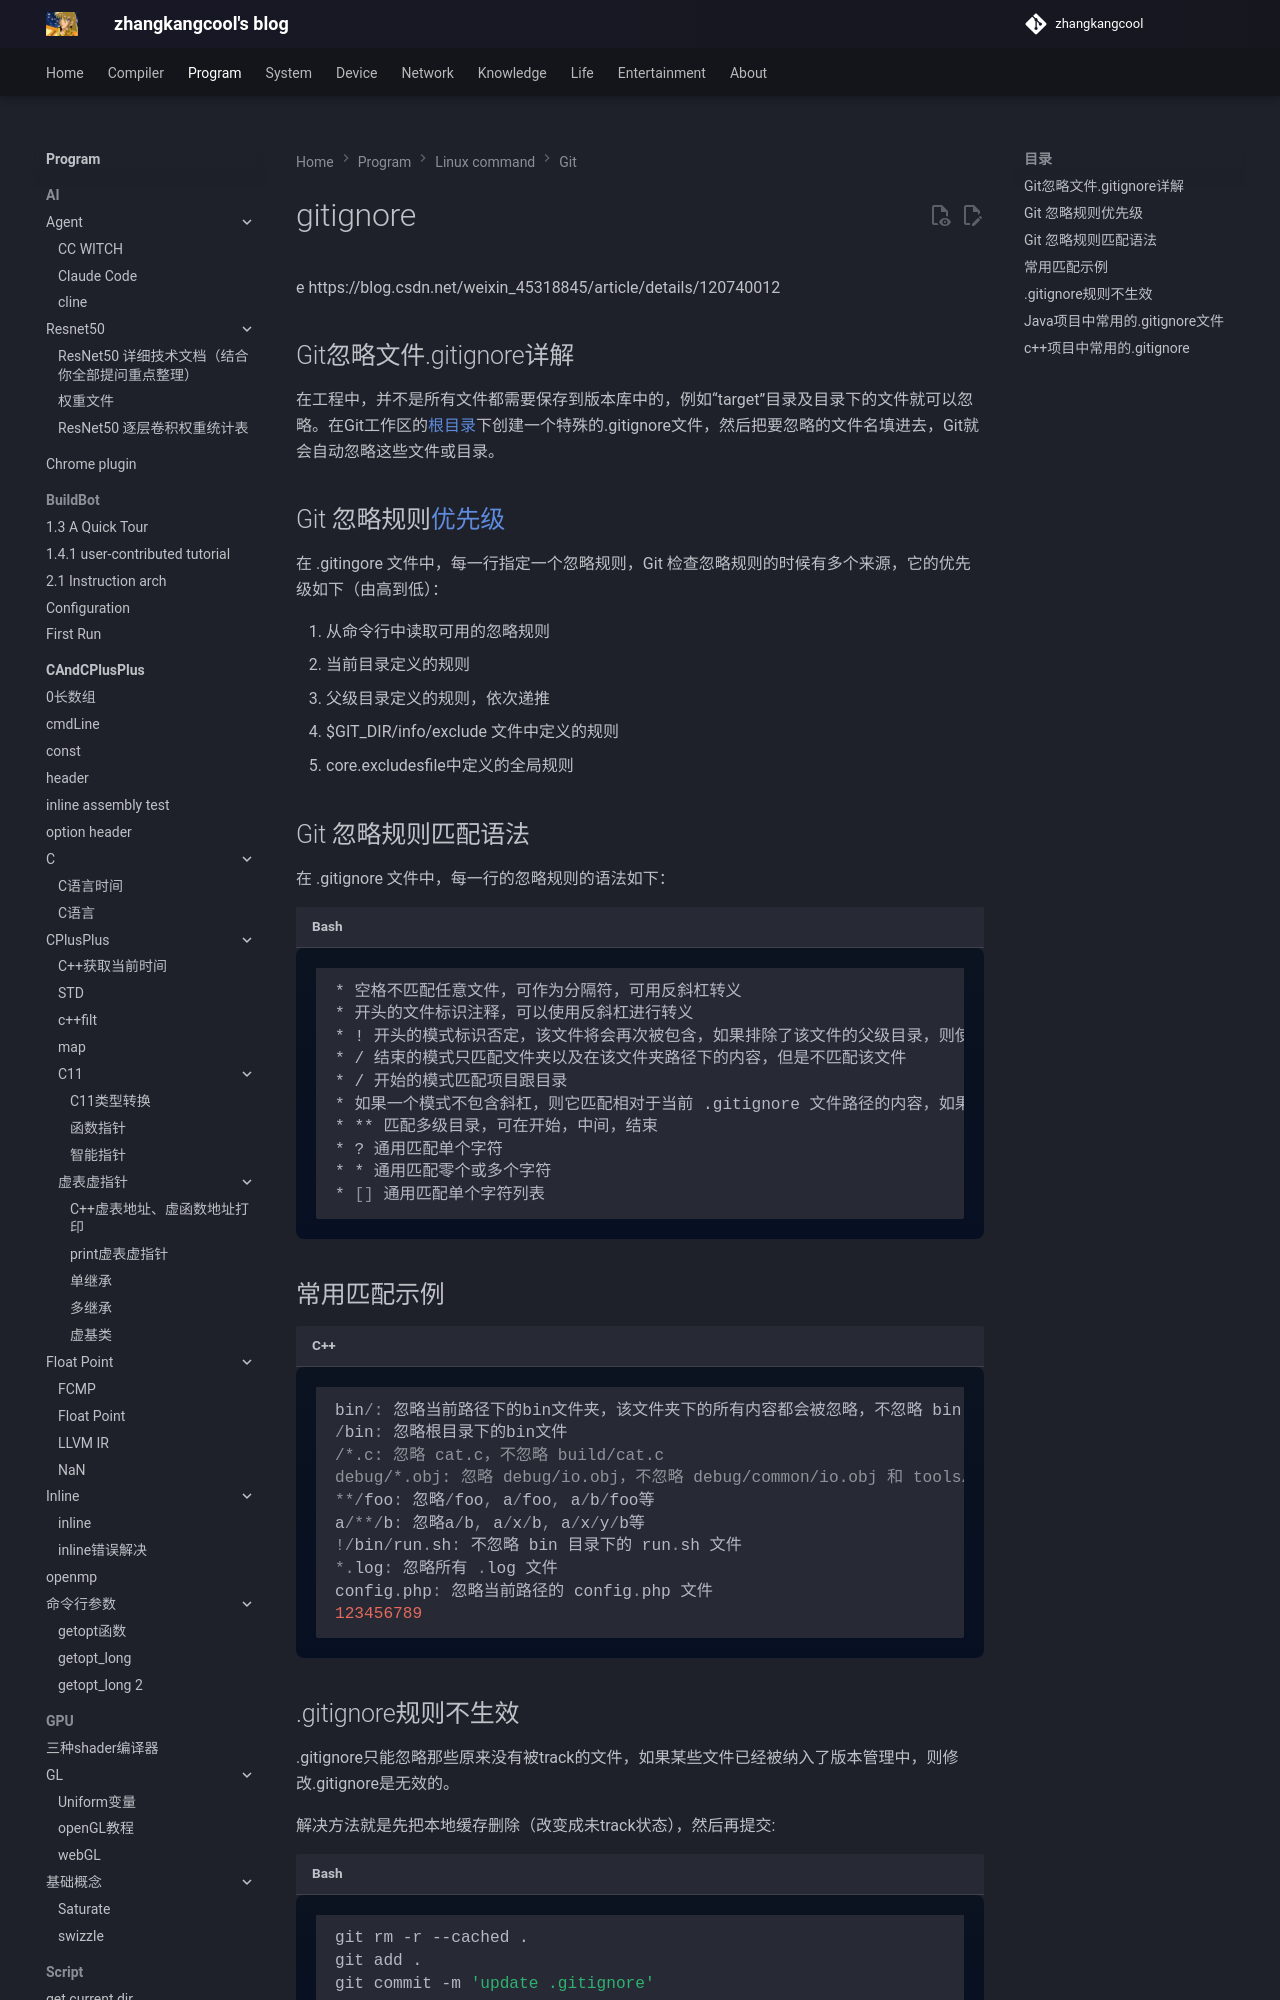

repository: zhangkangcool/zhangkangcool.github.io · page: Program/linux_command/git/gitignore/index.html · generator: mkdocs

# gitignore
e https://blog.csdn.net/weixin_45318845/article/details/120740012



## Git忽略文件.gitignore详解

在工程中，并不是所有文件都需要保存到版本库中的，例如“target”目录及目录下的文件就可以忽略。在Git工作区的[根目录](https://so.csdn.net/so/search?q=根目录&spm=1001.2101.3001.7020)下创建一个特殊的.gitignore文件，然后把要忽略的文件名填进去，Git就会自动忽略这些文件或目录。
